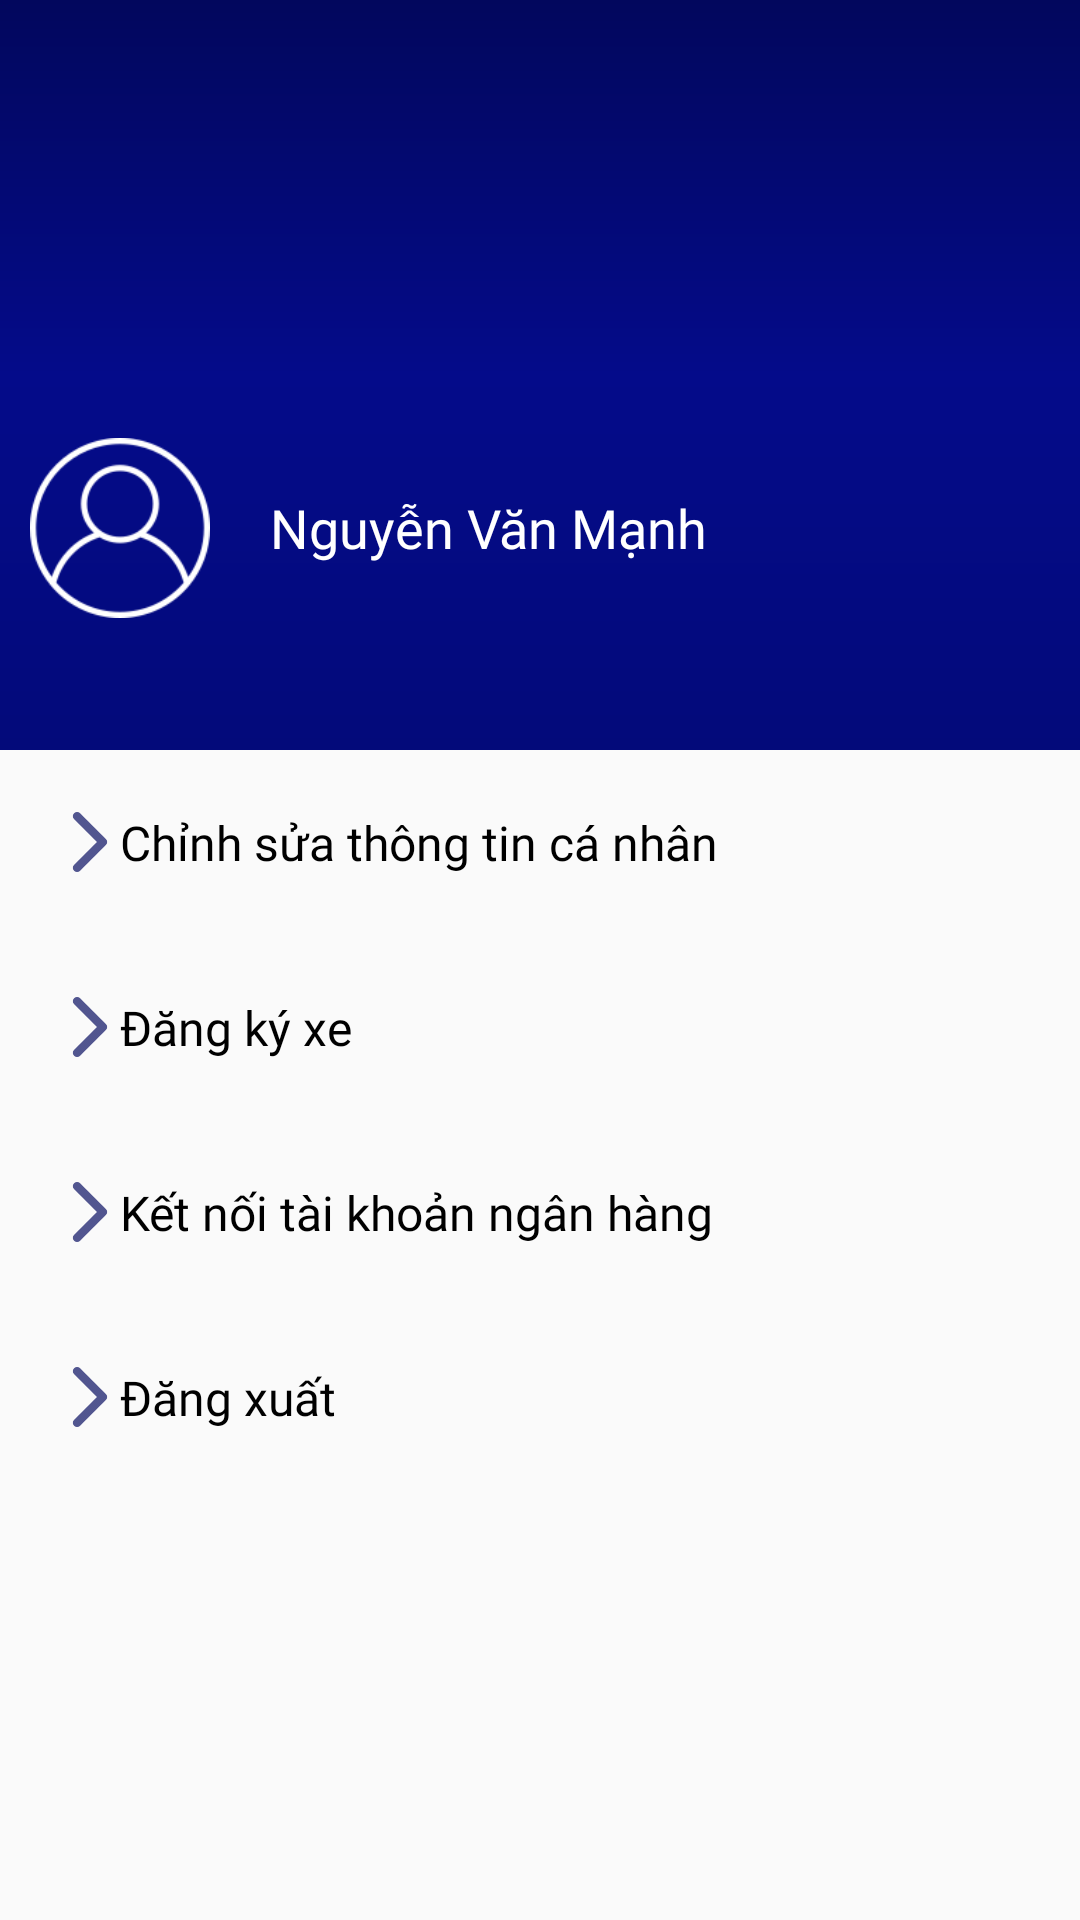

Produce the Android XML layout that renders to this screen, including the resource entries it uses.
<!-- AndroidManifest.xml: application theme Theme.ParkingQR -->
<!-- res/layout/fragment_my_profile.xml -->
<?xml version="1.0" encoding="utf-8"?>
<androidx.constraintlayout.widget.ConstraintLayout xmlns:android="http://schemas.android.com/apk/res/android"
    xmlns:app="http://schemas.android.com/apk/res-auto"
    xmlns:tools="http://schemas.android.com/tools"
    android:layout_width="match_parent"
    android:layout_height="match_parent"
    android:id="@+id/clContainerMyProfile"
    >

    <ImageView
        android:id="@+id/iv_header_home"
        android:layout_width="match_parent"
        android:layout_height="250dp"
        android:background="@drawable/custom_action_bar"
        app:layout_constraintStart_toStartOf="parent"
        app:layout_constraintTop_toTopOf="parent" />

    <LinearLayout
        android:layout_width="match_parent"
        android:layout_height="wrap_content"
        android:layout_margin="@dimen/margin_10"
        android:orientation="horizontal"
        app:layout_constraintBottom_toBottomOf="@+id/iv_header_home"
        app:layout_constraintStart_toStartOf="parent"
        app:layout_constraintTop_toTopOf="parent"
        app:layout_constraintVertical_bias="0.8">

        <ImageView
            android:layout_width="60dp"
            android:layout_height="60dp"
            android:layout_gravity="center"
            android:background="@drawable/my_user" />

        <TextView
            android:id="@+id/tvNameMyProfile"
            android:layout_width="match_parent"
            android:layout_height="wrap_content"
            android:layout_gravity="center"
            android:layout_marginLeft="@dimen/margin_20"
            android:fontFamily="@font/source_sans_pro_semibold"
            android:text="Nguyễn Văn Mạnh"
            android:textColor="@color/white"
            android:textSize="@dimen/font_size_18" />
    </LinearLayout>

    <LinearLayout
        android:layout_width="match_parent"
        android:layout_height="wrap_content"
        android:orientation="vertical"
        app:layout_constraintStart_toStartOf="parent"
        app:layout_constraintTop_toBottomOf="@id/iv_header_home">

        <LinearLayout
            android:layout_width="match_parent"
            android:layout_height="wrap_content"
            android:layout_margin="@dimen/margin_10"
            android:padding="@dimen/padding_10">

            <ImageView
                android:layout_width="20dp"
                android:layout_height="20dp"
                android:layout_gravity="center"
                android:background="@drawable/arrow_point_to_right" />

            <TextView
                android:layout_width="match_parent"
                android:layout_height="wrap_content"
                android:layout_gravity="center"
                android:fontFamily="@font/source_sans_pro"
                android:text="Chỉnh sửa thông tin cá nhân"
                android:textSize="@dimen/font_size_16" />
        </LinearLayout>

        <LinearLayout
            android:layout_width="match_parent"
            android:layout_height="wrap_content"
            android:layout_margin="@dimen/margin_10"
            android:padding="@dimen/padding_10">

            <ImageView
                android:layout_width="20dp"
                android:layout_height="20dp"
                android:layout_gravity="center"
                android:background="@drawable/arrow_point_to_right" />

            <TextView
                android:id="@+id/tvRegisterMyProfile"
                android:layout_width="match_parent"
                android:layout_height="wrap_content"
                android:layout_gravity="center"
                android:fontFamily="@font/source_sans_pro"
                android:text="Đăng ký xe"
                android:textSize="@dimen/font_size_16" />
        </LinearLayout>

        <LinearLayout
            android:layout_width="match_parent"
            android:layout_height="wrap_content"
            android:layout_margin="@dimen/margin_10"
            android:padding="@dimen/padding_10">

            <ImageView
                android:layout_width="20dp"
                android:layout_height="20dp"
                android:layout_gravity="center"
                android:background="@drawable/arrow_point_to_right" />

            <TextView
                android:layout_width="match_parent"
                android:layout_height="wrap_content"
                android:layout_gravity="center"
                android:fontFamily="@font/source_sans_pro"
                android:text="Kết nối tài khoản ngân hàng"
                android:textSize="@dimen/font_size_16" />
        </LinearLayout>
        <LinearLayout
            android:id="@+id/tvSignOutMyProfile"
            android:layout_width="match_parent"
            android:layout_height="wrap_content"
            android:layout_margin="@dimen/margin_10"
            android:padding="@dimen/padding_10">

            <ImageView
                android:layout_width="20dp"
                android:layout_height="20dp"
                android:layout_gravity="center"
                android:background="@drawable/arrow_point_to_right" />

            <TextView
                android:layout_width="match_parent"
                android:layout_height="wrap_content"
                android:layout_gravity="center"
                android:fontFamily="@font/source_sans_pro"
                android:text="Đăng xuất"
                android:textSize="@dimen/font_size_16" />
        </LinearLayout>

    </LinearLayout>


</androidx.constraintlayout.widget.ConstraintLayout>
<!-- resources referenced by this layout -->
<resources>
  <color name="white">#FFFFFFFF</color>
  <dimen name="font_size_16">16sp</dimen>
  <dimen name="font_size_18">18sp</dimen>
  <dimen name="margin_10">10dp</dimen>
  <dimen name="margin_20">20dp</dimen>
  <dimen name="padding_10">10dp</dimen>
  <!-- drawable arrow_point_to_right: png bitmap (drawable, 2364 bytes) -->
  <!-- drawable custom_action_bar (drawable) -->
  <?xml version="1.0" encoding="utf-8"?>
  <shape xmlns:android="http://schemas.android.com/apk/res/android"
      android:shape="rectangle">
  
      <gradient
          android:angle="90"
          android:endColor="@color/main_color"
          android:centerColor="#040B8A"
          android:startColor="#030A7A"
          android:type="linear" />
  
  
  </shape>
  <!-- drawable my_user: png bitmap (drawable, 5793 bytes) -->
  <style name="Theme.ParkingQR" parent="Theme.AppCompat.DayNight.DarkActionBar">
          
          <item name="colorPrimary">@color/white</item>
          <item name="colorPrimaryVariant">@color/black</item>
          <item name="colorOnPrimary">@color/black</item>
          
          <item name="colorSecondary">@color/teal_200</item>
          <item name="colorSecondaryVariant">@color/teal_700</item>
          <item name="colorOnSecondary">@color/black</item>
          
          <item name="android:statusBarColor">@android:color/transparent</item>
          
          <item name="android:windowLightStatusBar">false</item>
          <item name="android:textColor">@color/black</item>
      </style>
  <color name="main_color">#02075D</color>
  <color name="black">#FF000000</color>
  <color name="teal_200">#FF03DAC5</color>
  <color name="teal_700">#FF018786</color>
</resources>
